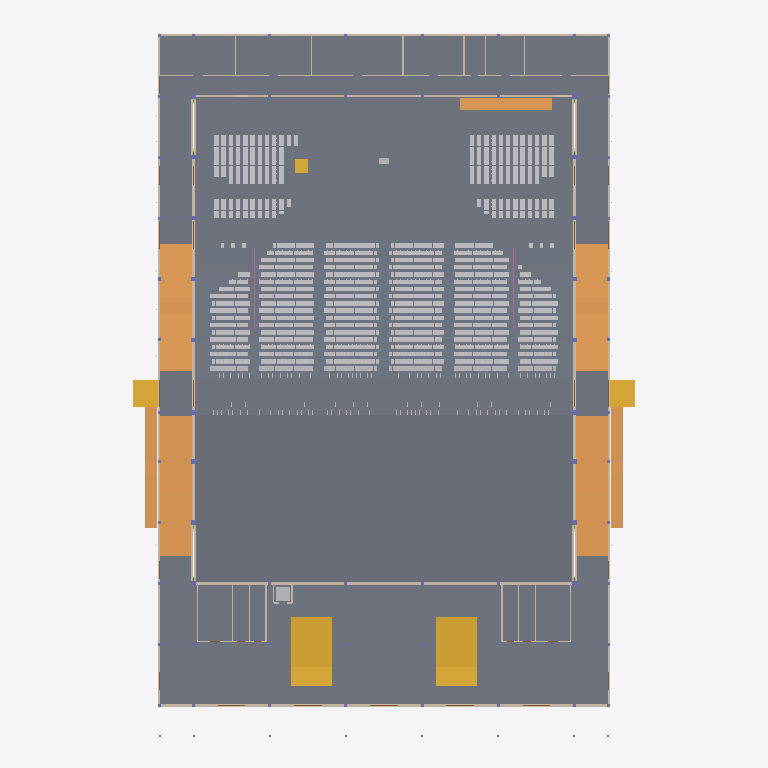
Plan cut of the same IFC building model at storey 'L00' (level 0.00 m, cut at 1.40 m), seen from above with north up, elements coloured by IFC class (only those large enough to see are counted): 299 slabs (grey), 30 walls (beige), 7 ramps (orange), 5 stairs (yellow), 2 other elements (light grey), 2 railings (pink). Cut surfaces are drawn darker.
Extent 65.9 m × 93.4 m × 19.9 m (x, y, z). Storeys (6): L00 at 0.00 m; L01 at 1.20 m; L03 at 4.30 m; L02 at 4.42 m; L04 at 7.65 m; L05 at 13.60 m. Elements (4816): 3417 IfcFurniture, 545 IfcMember, 308 IfcSlab, 118 IfcBeam, 115 IfcLightFixture, 76 IfcColumn, 76 IfcFooting, 45 IfcDoor, 39 IfcWall, 32 IfcPipeSegment, 17 IfcRailing, 10 IfcAudioVisualAppliance.

HEADER;
FILE_DESCRIPTION(('ViewDefinition[DesignTransferView]'),'2;1');
FILE_NAME('/dev/null','2026-11-02T01:44:16+02:00',(''),(''),'IfcOpenShell 0.8.5','IfcOpenShell 0.8.5','Nobody');
FILE_SCHEMA(('IFC4'));
ENDSEC;
DATA;
#1=IFCPROJECT('14x4ozy6b0aep0eGuFd1hM',$,'3,000-Seat Church Auditorium - Coordination Concept','CONCEPT - UNVERIFIED - NOT FOR CONSTRUCTION | revision PL08-590d273e35',$,$,$,(#10),#5);
#12=IFCSITE('0_BYdDMCbE5PM8OL1Nw5du',$,'Site (not surveyed)','Zimbabwe (site not yet identified)',$,$,$,$,$,$,$,$,$,$);
#13=IFCBUILDING('1hF7vS_GfAXQPaWNpaANy2',$,'Church auditorium (concept)',$,$,$,$,$,$,$,$,$);
#16=IFCBUILDINGSTOREY('2VZ0oSgqz1p8hqxlu_6dAE',$,'L00',$,$,#27,$,'Level 00 - datum +0.000 (ground floor, front of hall)',$,0.0);
#28=IFCBUILDINGSTOREY('27A0rcBRT9vAyw4h6PITGm',$,'L01',$,$,#38,$,'Level 01 - datum +1.200 (cross aisle, rear rake, framing below upper foyer)',$,1.2);
#39=IFCBUILDINGSTOREY('2wy1ausV1AAALxP14L23Vt',$,'L02',$,$,#49,$,'Level 02 - datum +4.420 (upper foyer, rear platform)',$,4.42);
#50=IFCBUILDINGSTOREY('2Ty_PZa$z8SvoarmvCbDfH',$,'L03',$,$,#60,$,'Level 03 - datum +4.300 (low-roof framing and items above it)',$,4.3);
#61=IFCBUILDINGSTOREY('1IGH1ylVnBzAWyzjTruDEA',$,'L04',$,$,#71,$,'Level 04 - datum +7.650 (foyer-roof framing, high-level allowances)',$,7.65);
#72=IFCBUILDINGSTOREY('1M2dgXUPL6zeUu33ocwGiR',$,'L05',$,$,#82,$,'Level 05 - datum +13.600 (hall roof structure)',$,13.6);
#10220=IFCSLAB('3VbMHX3cnB1vybngubfynW',$,'ARC-SLAB-FOYER','20_ARC_Floors',$,#105014,#10235,$,.FLOOR.);
#10245=IFCSLAB('2GPwcPh_TFYhH08vbIVDtv',$,'ARC-SLAB-HALL-FRONT','20_ARC_Floors',$,#109754,#10260,$,.FLOOR.);
#10271=IFCSLAB('1eVijyQ2r7T9_SF84HlSXX',$,'ARC-SLAB-RAKE-FRONT','20_ARC_Floors',$,#113739,#10388,$,.FLOOR.);
#10169=IFCSLAB('0rk5oyR9zBve7T4_olT4mC',$,'ARC-SLAB-BOH','20_ARC_Floors',$,#105834,#10184,$,.FLOOR.);
#1165=IFCSLAB('08jhFGiab8$PxnWy5icuYl',$,'ARC-PLATFORM','20_ARC_Floors',$,#114439,#1180,$,.FLOOR.);
#10194=IFCSLAB('0AuMsJ9K1Fm8AiUtPoWYY9',$,'ARC-SLAB-CROSS-AISLE','20_ARC_Floors',$,#119075,#10209,$,.FLOOR.);
#10400=IFCSLAB('3eO5aAY6T5xhtqtjNyC5MM',$,'ARC-SLAB-REAR-PLATFORM','20_ARC_Floors',$,#104394,#10415,$,.FLOOR.);
#10044=IFCSLAB('0R0cJP5hLClRN8EseXk9Ri',$,'ARC-SLAB-AMB-E-NORTH','20_ARC_Floors',$,#105814,#10059,$,.FLOOR.);
#10119=IFCSLAB('0_E_hIr151mBfk1NiBZFRa',$,'ARC-SLAB-AMB-W-NORTH','20_ARC_Floors',$,#104829,#10134,$,.FLOOR.);
#9768=IFCRAMP('2DL6itxBL1CO7ZtlBSdD9V',$,'ARC-RAMP-AMB-E-S','20_ARC_Circulation',$,#105379,#9795,$,.STRAIGHT_RUN_RAMP.);
#9854=IFCRAMP('3UWcDe3Zr0kuLl4srMyIxp',$,'ARC-RAMP-AMB-W-S','20_ARC_Circulation',$,#106949,#9881,$,.STRAIGHT_RUN_RAMP.);
#9725=IFCRAMP('1ygzwem$LBMhWymqgd$Ipo',$,'ARC-RAMP-AMB-E-N','20_ARC_Circulation',$,#110774,#9752,$,.STRAIGHT_RUN_RAMP.);
#9811=IFCRAMP('1Eit0XpRL7Gx2AblnsdK6d',$,'ARC-RAMP-AMB-W-N','20_ARC_Circulation',$,#112299,#9838,$,.STRAIGHT_RUN_RAMP.);
#10785=IFCSTAIR('1bo_kEAcr8YBsNek5V5vbs',$,'ARC-STAIR-FOYER-W','20_ARC_Circulation',$,#112214,#10944,$,.TWO_STRAIGHT_RUN_STAIR.);
#10608=IFCSTAIR('3_XlZDbYf39hg3H0bPao$o',$,'ARC-STAIR-FOYER-E','20_ARC_Circulation',$,#107619,#10767,$,.TWO_STRAIGHT_RUN_STAIR.);
#9897=IFCRAMP('0GDk9_1iT11e0iGfAaPc3v',$,'ARC-RAMP-EXT-E-CROSS','20_ARC_Circulation',$,#106444,#9924,$,.STRAIGHT_RUN_RAMP.);
#9943=IFCRAMP('1km87Q6Nz4UAkec1boGMy8',$,'ARC-RAMP-EXT-W-CROSS','20_ARC_Circulation',$,#111199,#9970,$,.STRAIGHT_RUN_RAMP.);
#10019=IFCSLAB('0xONPGsXL9aeMmG7AyFT6Y',$,'ARC-SLAB-AMB-E-LANDING','20_ARC_Floors',$,#115265,#10034,$,.LANDING.);
#10094=IFCSLAB('0EoC3QI5L3Jg1PUvEZgnB9',$,'ARC-SLAB-AMB-W-LANDING','20_ARC_Floors',$,#116950,#10109,$,.LANDING.);
#14805=IFCWALL('37AHNLCx5CXf2qK2u8mNr6',$,'ENV-WALL-HALL-E','10_ENV_Envelope',$,#109459,#14922,$,.SOLIDWALL.);
#15101=IFCWALL('3i3lJ5h4L2m9Om1IQ23c42',$,'ENV-WALL-HALL-W','10_ENV_Envelope',$,#111739,#15218,$,.SOLIDWALL.);
#14399=IFCWALL('3xhPwyYOn17BrnVdEhvUiN',$,'ENV-WALL-EXT-FACADE','10_ENV_Envelope',$,#108044,#14504,$,.SOLIDWALL.);
#9989=IFCRAMP('3kJp4BZPPFJumyvEX3XjuS',$,'ARC-RAMP-PLATFORM-E','20_ARC_Circulation',$,#112844,#10004,$,.STRAIGHT_RUN_RAMP.);
#14976=IFCWALL('2rH1HCQVj9VwhMl0JWwotZ',$,'ENV-WALL-HALL-REAR','10_ENV_Envelope',$,#109209,#15081,$,.SOLIDWALL.);
#10144=IFCSLAB('0Esq_PT0b1ne1MtLXkd7zC',$,'ARC-SLAB-AMB-W-SOUTH','20_ARC_Floors',$,#107769,#10159,$,.FLOOR.);
#10069=IFCSLAB('00$0RdlU1EdRcPoY_ZuLvx',$,'ARC-SLAB-AMB-E-SOUTH','20_ARC_Floors',$,#113854,#10084,$,.FLOOR.);
#14151=IFCWALL('18YLHzYXX9iRBTJAqQFPpd',$,'ENV-WALL-EXT-BOH-REAR','10_ENV_Envelope',$,#105644,#14166,$,.SOLIDWALL.);
#14186=IFCWALL('3x$WXoj258QBQC$uq9rSmh',$,'ENV-WALL-EXT-E-AMB','10_ENV_Envelope',$,#108009,#14273,$,.SOLIDWALL.);
#14524=IFCWALL('1Yee86pUz7ruF0pgV9mVXO',$,'ENV-WALL-EXT-W-AMB','10_ENV_Envelope',$,#112914,#14611,$,.SOLIDWALL.);
#15272=IFCWALL('2aVELznhbCVxBX4_ZSM5dI',$,'ENV-WALL-STAGE-REAR','10_ENV_Envelope',$,#108244,#15323,$,.SOLIDWALL.);
#10470=IFCSTAIR('0XzbOyveL7JuTY1u5EXujF',$,'ARC-STAIR-EXT-E-CROSS','20_ARC_Circulation',$,#113319,#10521,$,.STRAIGHT_RUN_STAIR.);
#10539=IFCSTAIR('0hiiYOpRPFJf4$gmjnOj$c',$,'ARC-STAIR-EXT-W-CROSS','20_ARC_Circulation',$,#110019,#10590,$,.STRAIGHT_RUN_STAIR.);
#2835=IFCSLAB('3BryqBvS92ceH315Ul7cHn',$,'ARC-RAKE-R21-TREAD-X013.38','20_ARC_Floors',$,#118645,#2850,$,.FLOOR.);
#2913=IFCSLAB('2dfAsnbQT8mOmGr5KgTifO',$,'ARC-RAKE-R21-TREAD-X038.88','20_ARC_Floors',$,#119570,#2928,$,.FLOOR.);
#4525=IFCSLAB('1Bc_xVAQfF4ATty0z$FNOs',$,'ARC-RAKE-R26-TREAD-X013.12','20_ARC_Floors',$,#116765,#4540,$,.FLOOR.);
#4603=IFCSLAB('2AZDsUkiXBjArdirKZACiQ',$,'ARC-RAKE-R26-TREAD-X038.62','20_ARC_Floors',$,#121245,#4618,$,.FLOOR.);
#5877=IFCSLAB('0mbb2KlKvFNegxRcVZJVmP',$,'ARC-RAKE-R30-TREAD-X013.12','20_ARC_Floors',$,#121955,#5892,$,.FLOOR.);
#5955=IFCSLAB('38PSqnEB1E9Rm4W7fdHvht',$,'ARC-RAKE-R30-TREAD-X038.62','20_ARC_Floors',$,#123895,#5970,$,.FLOOR.);
#7229=IFCSLAB('3eotI3F_b55wqnjYHbfhFm',$,'ARC-RAKE-R34-TREAD-X013.12','20_ARC_Floors',$,#121090,#7244,$,.FLOOR.);
#7307=IFCSLAB('1cw5aijQvDeuoSnnOQcwim',$,'ARC-RAKE-R34-TREAD-X038.62','20_ARC_Floors',$,#114825,#7322,$,.FLOOR.);
#8581=IFCSLAB('168ZEg38nA2BPgUpAKi5Io',$,'ARC-RAKE-R38-TREAD-X013.12','20_ARC_Floors',$,#122710,#8596,$,.FLOOR.);
#8659=IFCSLAB('0k1HxRPuXEVg$JdT0eNYmN',$,'ARC-RAKE-R38-TREAD-X038.62','20_ARC_Floors',$,#116390,#8674,$,.FLOOR.);
#2861=IFCSLAB('3MpvUWrNv6b9scJm3iY9tS',$,'ARC-RAKE-R21-TREAD-X021.88','20_ARC_Floors',$,#122880,#2876,$,.FLOOR.);
#2887=IFCSLAB('3S0DzsVjD28v_KGE_t2p7t',$,'ARC-RAKE-R21-TREAD-X030.38','20_ARC_Floors',$,#115350,#2902,$,.FLOOR.);
#4551=IFCSLAB('0rbhQi2tT3$9BueriOm1ko',$,'ARC-RAKE-R26-TREAD-X021.62','20_ARC_Floors',$,#121045,#4566,$,.FLOOR.);
#4577=IFCSLAB('3Z_1whQcTFzBK_XsYyXU7n',$,'ARC-RAKE-R26-TREAD-X030.12','20_ARC_Floors',$,#114545,#4592,$,.FLOOR.);
#5903=IFCSLAB('0L7re2rvTDSOUWT3kkr7Le',$,'ARC-RAKE-R30-TREAD-X021.62','20_ARC_Floors',$,#115450,#5918,$,.FLOOR.);
#5929=IFCSLAB('1nGuxKJ9f2Nwlt95_oz6n2',$,'ARC-RAKE-R30-TREAD-X030.12','20_ARC_Floors',$,#119685,#5944,$,.FLOOR.);
#7281=IFCSLAB('19TFcIHzrAy89ZFu2OmL7e',$,'ARC-RAKE-R34-TREAD-X030.12','20_ARC_Floors',$,#121320,#7296,$,.FLOOR.);
#7255=IFCSLAB('3fKlVp1Tb63QeRgeQqRrWg',$,'ARC-RAKE-R34-TREAD-X021.62','20_ARC_Floors',$,#117045,#7270,$,.FLOOR.);
#8607=IFCSLAB('1TpDDBC$L1eQZZG881ZnZX',$,'ARC-RAKE-R38-TREAD-X021.62','20_ARC_Floors',$,#116210,#8622,$,.FLOOR.);
#8633=IFCSLAB('3Vpy2PzHf4zvH7a_nlnteB',$,'ARC-RAKE-R38-TREAD-X030.12','20_ARC_Floors',$,#122940,#8648,$,.FLOOR.);
#11233=IFCWALL('3HjUAyqAvE1euDZNvD59ag',$,'ARC-WALL-BOH-CORRIDOR','20_ARC_Walls',$,#108279,#11332,$,.PARTITIONING.);
#3173=IFCSLAB('0wv$8PsInEP8531UoO99su',$,'ARC-RAKE-R22-TREAD-X013.12','20_ARC_Floors',$,#120400,#3188,$,.FLOOR.);
#3251=IFCSLAB('3vETCSnbvBDuZQUi3jLRfh',$,'ARC-RAKE-R22-TREAD-X038.62','20_ARC_Floors',$,#124805,#3266,$,.FLOOR.);
#3511=IFCSLAB('0xj_6V6oXEzu7lCs7X2LFQ',$,'ARC-RAKE-R23-TREAD-X013.38','20_ARC_Floors',$,#120465,#3526,$,.FLOOR.);
#3589=IFCSLAB('33o3mwpNj0VfRSN8W5IA48',$,'ARC-RAKE-R23-TREAD-X038.88','20_ARC_Floors',$,#124860,#3604,$,.FLOOR.);
#3849=IFCSLAB('2n6PwtRCr7QRNSdV1u1E4F',$,'ARC-RAKE-R24-TREAD-X013.12','20_ARC_Floors',$,#114995,#3864,$,.FLOOR.);
#3927=IFCSLAB('3RYoq9NzH5YgXXb8Szzech',$,'ARC-RAKE-R24-TREAD-X038.62','20_ARC_Floors',$,#119425,#3942,$,.FLOOR.);
#4187=IFCSLAB('1WdIfEqGbEBQkfAge90cHi',$,'ARC-RAKE-R25-TREAD-X013.38','20_ARC_Floors',$,#120280,#4202,$,.FLOOR.);
#4265=IFCSLAB('0moQ75uSv0xQZKyDqJMUgS',$,'ARC-RAKE-R25-TREAD-X038.88','20_ARC_Floors',$,#121185,#4280,$,.FLOOR.);
#4863=IFCSLAB('2916o0BLD4Mu4wOcicZ_0r',$,'ARC-RAKE-R27-TREAD-X013.38','20_ARC_Floors',$,#122080,#4878,$,.FLOOR.);
#4941=IFCSLAB('3g6CxiOXb9vR0kHzVWbq7o',$,'ARC-RAKE-R27-TREAD-X038.88','20_ARC_Floors',$,#115765,#4956,$,.FLOOR.);
#5201=IFCSLAB('0XnPHBRab3kRV4a_nUoFy9',$,'ARC-RAKE-R28-TREAD-X013.12','20_ARC_Floors',$,#116585,#5216,$,.FLOOR.);
#5279=IFCSLAB('0j82xEhk14fgc0WP2xa7xv',$,'ARC-RAKE-R28-TREAD-X038.62','20_ARC_Floors',$,#118580,#5294,$,.FLOOR.);
#5539=IFCSLAB('2Xt$fpfFX7hPWxWYDuAC$H',$,'ARC-RAKE-R29-TREAD-X013.38','20_ARC_Floors',$,#121905,#5554,$,.FLOOR.);
#5617=IFCSLAB('1hrFkOFVb3E8uGpYvKx$1Q',$,'ARC-RAKE-R29-TREAD-X038.88','20_ARC_Floors',$,#118635,#5632,$,.FLOOR.);
#6215=IFCSLAB('1MZ904w4jC4A1$$GiLTS5S',$,'ARC-RAKE-R31-TREAD-X013.38','20_ARC_Floors',$,#116460,#6230,$,.FLOOR.);
#6293=IFCSLAB('22JxOQeHH0iRM4tSAV_o23',$,'ARC-RAKE-R31-TREAD-X038.88','20_ARC_Floors',$,#114935,#6308,$,.FLOOR.);
#6553=IFCSLAB('2jz01Mx2j2zhYjykQq3URM',$,'ARC-RAKE-R32-TREAD-X013.12','20_ARC_Floors',$,#118240,#6568,$,.FLOOR.);
#6631=IFCSLAB('364jT7wqX94xwCM5JaJZmH',$,'ARC-RAKE-R32-TREAD-X038.62','20_ARC_Floors',$,#120205,#6646,$,.FLOOR.);
#6891=IFCSLAB('3rHq4v2HLFkf7R469SxLP6',$,'ARC-RAKE-R33-TREAD-X013.38','20_ARC_Floors',$,#115785,#6906,$,.FLOOR.);
#6969=IFCSLAB('3eBUwMxhH8bPOSXbHB36Wb',$,'ARC-RAKE-R33-TREAD-X038.88','20_ARC_Floors',$,#120265,#6984,$,.FLOOR.);
#7567=IFCSLAB('1ViwtgNlL1lAbBThVqMqIG',$,'ARC-RAKE-R35-TREAD-X013.38','20_ARC_Floors',$,#115600,#7582,$,.FLOOR.);
#7645=IFCSLAB('0T832frp5AxhrsOuy4nj18',$,'ARC-RAKE-R35-TREAD-X038.88','20_ARC_Floors',$,#120100,#7660,$,.FLOOR.);
#7905=IFCSLAB('0WYiNSLD987QQjSeMrcQZN',$,'ARC-RAKE-R36-TREAD-X013.12','20_ARC_Floors',$,#115660,#7920,$,.FLOOR.);
#7983=IFCSLAB('2DGPnliy15vgeADR_3s2HN',$,'ARC-RAKE-R36-TREAD-X038.62','20_ARC_Floors',$,#116560,#7998,$,.FLOOR.);
#8243=IFCSLAB('3fbK3S9Nr8XxjkLTZSXjjU',$,'ARC-RAKE-R37-TREAD-X013.38','20_ARC_Floors',$,#120985,#8258,$,.FLOOR.);
#8321=IFCSLAB('2PseJiOFH3Sf$MtyymUgX$',$,'ARC-RAKE-R37-TREAD-X038.88','20_ARC_Floors',$,#121885,#8336,$,.FLOOR.);
#8919=IFCSLAB('07i8crcRH63Q3qA25_ir73',$,'ARC-RAKE-R39-TREAD-X013.38','20_ARC_Floors',$,#117205,#8934,$,.FLOOR.);
#8997=IFCSLAB('3GTGWLnqH31RUfQrf7YsyS',$,'ARC-RAKE-R39-TREAD-X038.88','20_ARC_Floors',$,#121730,#9012,$,.FLOOR.);
#9257=IFCSLAB('3liOV4DQL0aB1RJKxbEY9L',$,'ARC-RAKE-R40-TREAD-X013.12','20_ARC_Floors',$,#117265,#9272,$,.FLOOR.);
#9335=IFCSLAB('1mmo_yEmLBv8D5BJVz9ok5',$,'ARC-RAKE-R40-TREAD-X038.62','20_ARC_Floors',$,#121775,#9350,$,.FLOOR.);
#9595=IFCSLAB('2ndrDocqXBaeSGiQjacKV6',$,'ARC-RAKE-R41-TREAD-X013.38','20_ARC_Floors',$,#122565,#9610,$,.FLOOR.);
#9673=IFCSLAB('14uBlhvs108vzQuv8S0Ap5',$,'ARC-RAKE-R41-TREAD-X038.88','20_ARC_Floors',$,#123495,#9688,$,.FLOOR.);
#3199=IFCSLAB('0Ztvnc5lLFFhU82kDQa6Br',$,'ARC-RAKE-R22-TREAD-X021.62','20_ARC_Floors',$,#124600,#3214,$,.FLOOR.);
#3225=IFCSLAB('1qf8hcxGrB1PIjRJBE82Xq',$,'ARC-RAKE-R22-TREAD-X030.12','20_ARC_Floors',$,#120620,#3240,$,.FLOOR.);
#3537=IFCSLAB('3bl3Oh$rPEXfYOZDw56srY',$,'ARC-RAKE-R23-TREAD-X021.88','20_ARC_Floors',$,#124655,#3552,$,.FLOOR.);
#3563=IFCSLAB('2DVrmMnHrA8O3AD6VTA_Yx',$,'ARC-RAKE-R23-TREAD-X030.38','20_ARC_Floors',$,#120690,#3578,$,.FLOOR.);
#3875=IFCSLAB('07gd3Qp8zDte8zb9IG70jJ',$,'ARC-RAKE-R24-TREAD-X021.62','20_ARC_Floors',$,#119245,#3890,$,.FLOOR.);
#3901=IFCSLAB('3RQr8IWqf5aQz9HV2Py98z',$,'ARC-RAKE-R24-TREAD-X030.12','20_ARC_Floors',$,#123450,#3916,$,.FLOOR.);
#4213=IFCSLAB('3a9od26Jr4pfPFKMaJCErh',$,'ARC-RAKE-R25-TREAD-X021.88','20_ARC_Floors',$,#124480,#4228,$,.FLOOR.);
#4239=IFCSLAB('2F6BpvkhXEwxmTW8tp_7bg',$,'ARC-RAKE-R25-TREAD-X030.38','20_ARC_Floors',$,#117970,#4254,$,.FLOOR.);
#4889=IFCSLAB('13yvu_IbXB8OTFW$qa9M5J',$,'ARC-RAKE-R27-TREAD-X021.88','20_ARC_Floors',$,#115545,#4904,$,.FLOOR.);
#4915=IFCSLAB('08YiEcQh50S9WYejEv_QNH',$,'ARC-RAKE-R27-TREAD-X030.38','20_ARC_Floors',$,#119810,#4930,$,.FLOOR.);
#5227=IFCSLAB('08d578fjP5qhO87Kz553rR',$,'ARC-RAKE-R28-TREAD-X021.62','20_ARC_Floors',$,#120880,#5242,$,.FLOOR.);
#5253=IFCSLAB('3UEUMuIhrFcxTxkYdbWsya',$,'ARC-RAKE-R28-TREAD-X030.12','20_ARC_Floors',$,#125020,#5268,$,.FLOOR.);
#5565=IFCSLAB('2wRdUtrrv0FhWESXdoYpvv',$,'ARC-RAKE-R29-TREAD-X021.88','20_ARC_Floors',$,#115410,#5580,$,.FLOOR.);
#5591=IFCSLAB('04vSDYSt9BJuOiIs_oCR$M',$,'ARC-RAKE-R29-TREAD-X030.38','20_ARC_Floors',$,#125080,#5606,$,.FLOOR.);
#6241=IFCSLAB('1euIRoxrDD2AIosyS4K$Iv',$,'ARC-RAKE-R31-TREAD-X021.88','20_ARC_Floors',$,#120750,#6256,$,.FLOOR.);
#6267=IFCSLAB('3LGe5bKez2Sf1$l6Q9QiXR',$,'ARC-RAKE-R31-TREAD-X030.38','20_ARC_Floors',$,#121450,#6282,$,.FLOOR.);
#6579=IFCSLAB('0yhoMpKAz1zPi3wiT8HQA3',$,'ARC-RAKE-R32-TREAD-X021.62','20_ARC_Floors',$,#122435,#6594,$,.FLOOR.);
#6605=IFCSLAB('2l3NZthSz2Eh2d1HPbXXJM',$,'ARC-RAKE-R32-TREAD-X030.12','20_ARC_Floors',$,#115940,#6620,$,.FLOOR.);
#6943=IFCSLAB('2$fSF8mr55sAfc1$ezMgbI',$,'ARC-RAKE-R33-TREAD-X030.38','20_ARC_Floors',$,#116005,#6958,$,.FLOOR.);
#6917=IFCSLAB('3V_4GW5CP7s9yQw6PVezbs',$,'ARC-RAKE-R33-TREAD-X021.88','20_ARC_Floors',$,#122495,#6932,$,.FLOOR.);
#7593=IFCSLAB('0zm3Ye3Kn3wfLuRkDhEHRK',$,'ARC-RAKE-R35-TREAD-X021.88','20_ARC_Floors',$,#122345,#7608,$,.FLOOR.);
#7619=IFCSLAB('0SJEnqmRjDsQM3o2gTwU77',$,'ARC-RAKE-R35-TREAD-X030.38','20_ARC_Floors',$,#115830,#7634,$,.FLOOR.);
#7957=IFCSLAB('0hp5P3udHAWf5hR0Y62Nj1',$,'ARC-RAKE-R36-TREAD-X030.12','20_ARC_Floors',$,#123115,#7972,$,.FLOOR.);
#7931=IFCSLAB('1w$QZQBT95mw68kpZHScN_',$,'ARC-RAKE-R36-TREAD-X021.62','20_ARC_Floors',$,#118895,#7946,$,.FLOOR.);
#8269=IFCSLAB('1yXu5U_zT4Gwc7lig7Ck0t',$,'ARC-RAKE-R37-TREAD-X021.88','20_ARC_Floors',$,#121675,#8284,$,.FLOOR.);
#8295=IFCSLAB('1zDKBtev98vQsoNDS6noVz',$,'ARC-RAKE-R37-TREAD-X030.38','20_ARC_Floors',$,#117665,#8310,$,.FLOOR.);
#8945=IFCSLAB('0ZJGk1sbT7a8p23Zbyf65x',$,'ARC-RAKE-R39-TREAD-X021.88','20_ARC_Floors',$,#121520,#8960,$,.FLOOR.);
#8971=IFCSLAB('0EdVC0RTH0WvPLsk5VH5NK',$,'ARC-RAKE-R39-TREAD-X030.38','20_ARC_Floors',$,#117455,#8986,$,.FLOOR.);
#9283=IFCSLAB('0H42OQeXX6x9rw26bGWJ8S',$,'ARC-RAKE-R40-TREAD-X021.62','20_ARC_Floors',$,#121585,#9298,$,.FLOOR.);
#9309=IFCSLAB('3XjrXUyBD73efErKImABlr',$,'ARC-RAKE-R40-TREAD-X030.12','20_ARC_Floors',$,#115040,#9324,$,.FLOOR.);
#9621=IFCSLAB('3LsFPkWVz0SBYtRCGvGWIB',$,'ARC-RAKE-R41-TREAD-X021.88','20_ARC_Floors',$,#116065,#9636,$,.FLOOR.);
#9647=IFCSLAB('3cStZE4F1DVR2gMribJLBt',$,'ARC-RAKE-R41-TREAD-X030.38','20_ARC_Floors',$,#120325,#9662,$,.FLOOR.);
#2575=IFCSLAB('0uPWswI2nFoOl$Dwyr2pP7',$,'ARC-RAKE-R20-TREAD-X038.62','20_ARC_Floors',$,#124965,#2590,$,.FLOOR.);
#2523=IFCSLAB('14V29RaBH7qxUQPTv_B5m3',$,'ARC-RAKE-R20-TREAD-X021.62','20_ARC_Floors',$,#116525,#2538,$,.FLOOR.);
#2497=IFCSLAB('0LLshvcqz7_xXY33NtPPUZ',$,'ARC-RAKE-R20-TREAD-X013.12','20_ARC_Floors',$,#124065,#2512,$,.FLOOR.);
#2549=IFCSLAB('0NK2oTXez8BASytmc6_qGI',$,'ARC-RAKE-R20-TREAD-X030.12','20_ARC_Floors',$,#120825,#2564,$,.FLOOR.);
#2809=IFCSLAB('0700lTGun14PXr9LUUM6KP',$,'ARC-RAKE-R21-TREAD-X006.88','20_ARC_Floors',$,#125090,#2824,$,.FLOOR.);
#2939=IFCSLAB('3FPiGZxVDDPeqdNkT9Yai6',$,'ARC-RAKE-R21-TREAD-X047.38','20_ARC_Floors',$,#123775,#2954,$,.FLOOR.);
#4499=IFCSLAB('1agfGaJX9FXw$Brlhz3Zpz',$,'ARC-RAKE-R26-TREAD-X006.62','20_ARC_Floors',$,#123285,#4514,$,.FLOOR.);
#4629=IFCSLAB('0N2FMdfqT1TPbuwDLLuLWD',$,'ARC-RAKE-R26-TREAD-X047.12','20_ARC_Floors',$,#114760,#4644,$,.FLOOR.);
#5851=IFCSLAB('2wvz9CU9T4wv5g4PBVC9FP',$,'ARC-RAKE-R30-TREAD-X006.62','20_ARC_Floors',$,#115245,#5866,$,.FLOOR.);
#5981=IFCSLAB('0rVPM5pxLBIva_F5emXcwv',$,'ARC-RAKE-R30-TREAD-X047.12','20_ARC_Floors',$,#116335,#5996,$,.FLOOR.);
#7203=IFCSLAB('1g0dElEnDA8BW$t6JGdo83',$,'ARC-RAKE-R34-TREAD-X006.62','20_ARC_Floors',$,#116830,#7218,$,.FLOOR.);
#7333=IFCSLAB('0cA1bncPD1_87TdcyfnFmX',$,'ARC-RAKE-R34-TREAD-X047.12','20_ARC_Floors',$,#119055,#7348,$,.FLOOR.);
#8555=IFCSLAB('0_I2AZaMX4qvIpobe44Jso',$,'ARC-RAKE-R38-TREAD-X006.62','20_ARC_Floors',$,#118495,#8570,$,.FLOOR.);
#8685=IFCSLAB('36$iFxQhv39gjb_5GYNM93',$,'ARC-RAKE-R38-TREAD-X047.12','20_ARC_Floors',$,#120665,#8700,$,.FLOOR.);
#3147=IFCSLAB('1_N7H_qrv2bgK7xI3EDi5H',$,'ARC-RAKE-R22-TREAD-X006.62','20_ARC_Floors',$,#116150,#3162,$,.FLOOR.);
#3277=IFCSLAB('0QRgJeaXD4bgWzZYKDsrL6',$,'ARC-RAKE-R22-TREAD-X047.12','20_ARC_Floors',$,#118355,#3292,$,.FLOOR.);
#3485=IFCSLAB('00nbuWcIjF79xiw$XXUZyl',$,'ARC-RAKE-R23-TREAD-X006.88','20_ARC_Floors',$,#116220,#3500,$,.FLOOR.);
#3615=IFCSLAB('0dsfVigVvEAAhFtCne4vLY',$,'ARC-RAKE-R23-TREAD-X047.38','20_ARC_Floors',$,#118415,#3630,$,.FLOOR.);
#3823=IFCSLAB('1H2Qwcot50bRCkwuwymUNx',$,'ARC-RAKE-R24-TREAD-X006.62','20_ARC_Floors',$,#121535,#3838,$,.FLOOR.);
#3953=IFCSLAB('0wdYU1l9XBVPz0QZRJcXNV',$,'ARC-RAKE-R24-TREAD-X047.12','20_ARC_Floors',$,#123650,#3968,$,.FLOOR.);
#4161=IFCSLAB('0r0JcEBE91zAAJgsN8nBR5',$,'ARC-RAKE-R25-TREAD-X006.88','20_ARC_Floors',$,#116020,#4176,$,.FLOOR.);
#4291=IFCSLAB('3nI_lyug52iQkHB$gEWAKP',$,'ARC-RAKE-R25-TREAD-X047.38','20_ARC_Floors',$,#114710,#4306,$,.FLOOR.);
#4837=IFCSLAB('2hWMVQGbjAFQ3_9y_Lbjwt',$,'ARC-RAKE-R27-TREAD-X006.88','20_ARC_Floors',$,#117830,#4852,$,.FLOOR.);
#4967=IFCSLAB('2xjqmQv5T5mwHqu8y6_ggy',$,'ARC-RAKE-R27-TREAD-X047.38','20_ARC_Floors',$,#120045,#4982,$,.FLOOR.);
#5175=IFCSLAB('3LJ4M161rAGRy4fhBskL8w',$,'ARC-RAKE-R28-TREAD-X006.62','20_ARC_Floors',$,#123130,#5190,$,.FLOOR.);
#5305=IFCSLAB('221gxXauL8uxrqG$teHFjQ',$,'ARC-RAKE-R28-TREAD-X047.12','20_ARC_Floors',$,#114585,#5320,$,.FLOOR.);
#5513=IFCSLAB('1gtd5af8n71AHN8vRpNopM',$,'ARC-RAKE-R29-TREAD-X006.88','20_ARC_Floors',$,#115180,#5528,$,.FLOOR.);
#5643=IFCSLAB('2gRprdJD97lPar3lPLWxVZ',$,'ARC-RAKE-R29-TREAD-X047.38','20_ARC_Floors',$,#121835,#5658,$,.FLOOR.);
#6189=IFCSLAB('25DklsDkv33QvNMjBSipdW',$,'ARC-RAKE-R31-TREAD-X006.88','20_ARC_Floors',$,#120515,#6204,$,.FLOOR.);
#6319=IFCSLAB('15lwHUlbrEiPm5DobYJtol',$,'ARC-RAKE-R31-TREAD-X047.38','20_ARC_Floors',$,#119190,#6334,$,.FLOOR.);
ENDSEC;
